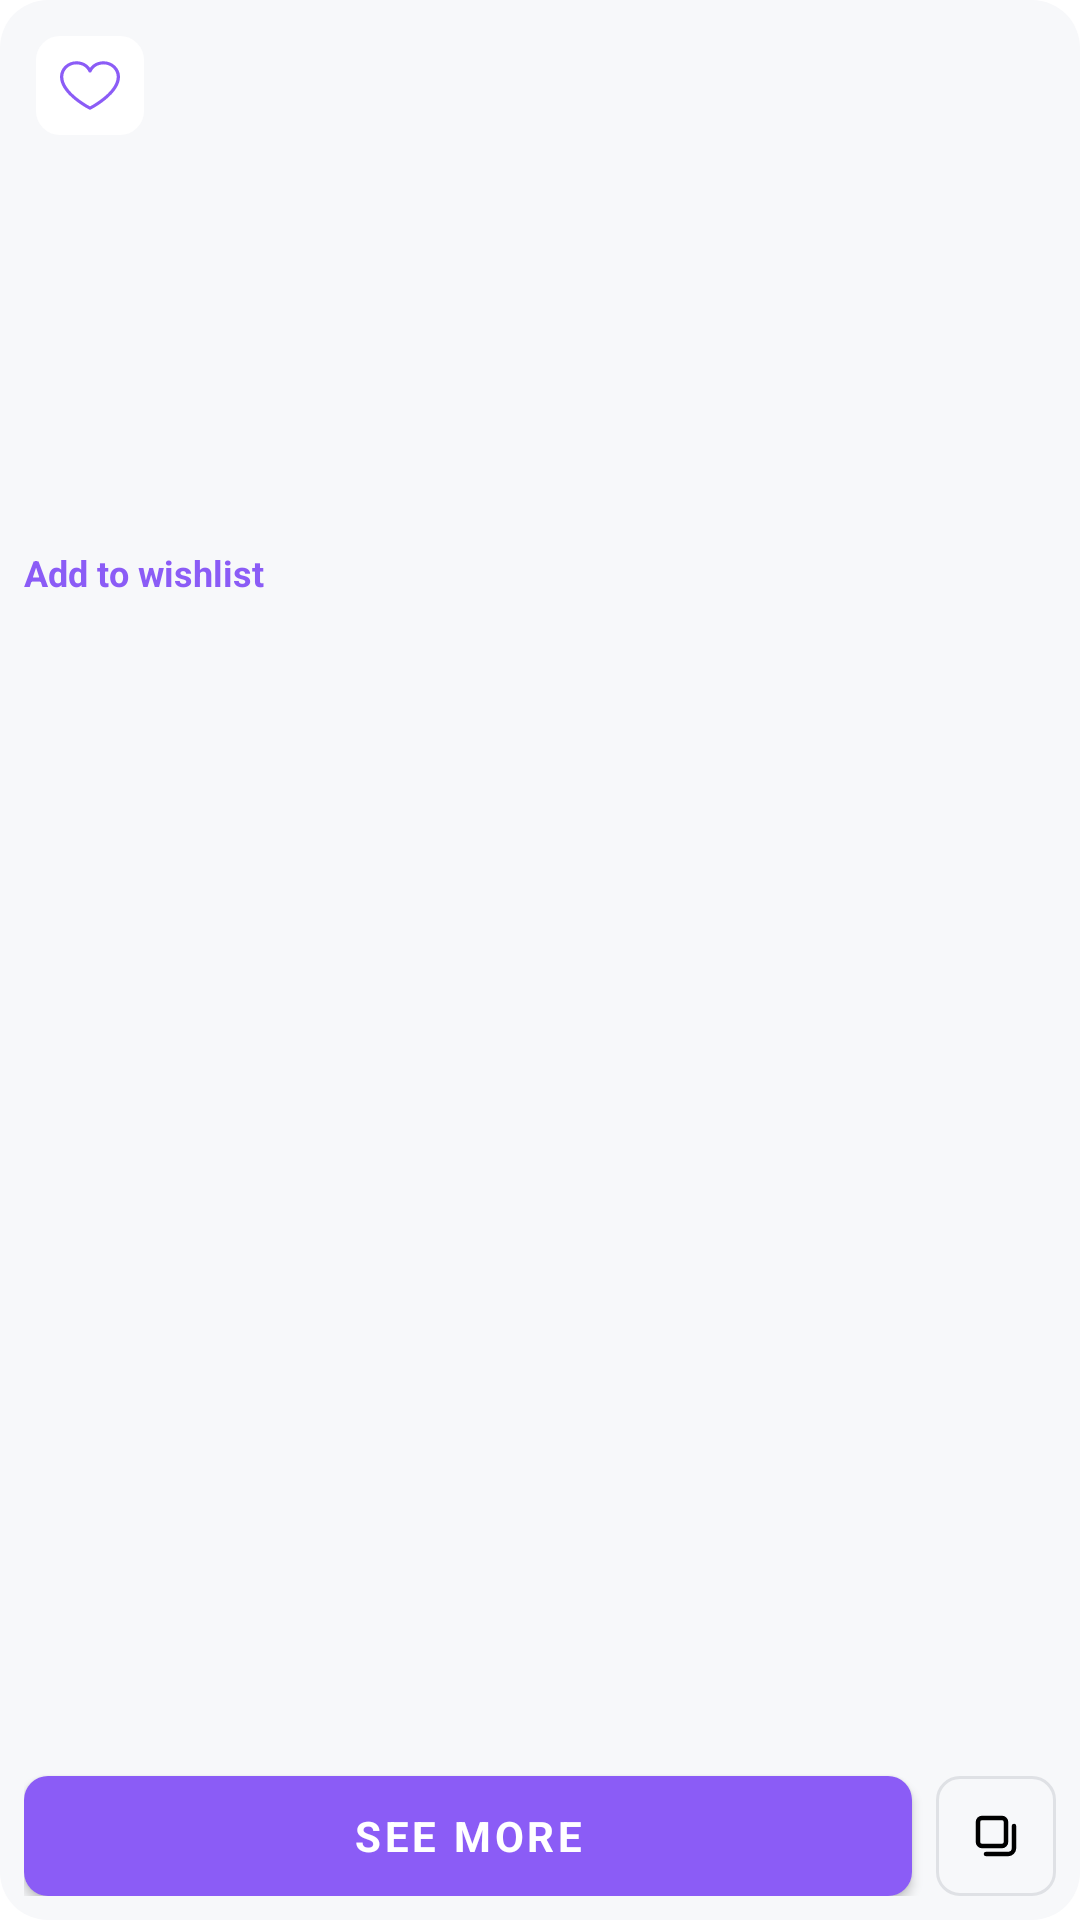

Android layout source for this screen:
<!-- AndroidManifest.xml: application theme Theme.DiscountOne -->
<!-- res/layout/rv_deal_wishlist.xml -->
<?xml version="1.0" encoding="utf-8"?>
<androidx.constraintlayout.widget.ConstraintLayout xmlns:android="http://schemas.android.com/apk/res/android"
    xmlns:app="http://schemas.android.com/apk/res-auto"
    xmlns:tools="http://schemas.android.com/tools"
    android:layout_width="match_parent"
    android:layout_height="330dp"
    android:background="@drawable/bg_deal"
    android:minWidth="150dp"
    android:padding="@dimen/common_offset_8dp"
    tools:ignore="ContentDescription">

    <ImageView
        android:id="@+id/ivDealImage"
        android:layout_width="120dp"
        android:layout_height="120dp"
        app:layout_constraintEnd_toEndOf="parent"
        app:layout_constraintStart_toStartOf="parent"
        app:layout_constraintTop_toTopOf="parent" />

    <ImageView
        android:id="@+id/ivBookmark"
        android:layout_width="wrap_content"
        android:layout_height="wrap_content"
        android:layout_marginTop="@dimen/common_offset_4dp"
        android:layout_marginStart="@dimen/common_offset_4dp"
        android:background="@drawable/bg_ic_bookmark"
        android:padding="@dimen/common_offset_8dp"
        android:src="@drawable/ic_wishlist_colored"
        app:layout_constraintStart_toStartOf="parent"
        app:layout_constraintTop_toTopOf="parent" />

    <TextView
        android:id="@+id/tvPublishedDate"
        style="@style/TextRegular.Description"
        android:layout_width="wrap_content"
        android:layout_height="wrap_content"
        android:layout_marginStart="0dp"
        android:layout_marginTop="@dimen/common_offset_8dp"
        android:textSize="10sp"
        app:layout_constraintStart_toStartOf="parent"
        app:layout_constraintTop_toBottomOf="@id/ivDealImage"
        tools:text="Published today at 10:30 PM" />

    <TextView
        android:id="@+id/tvPrice"
        android:layout_width="wrap_content"
        android:layout_height="wrap_content"
        android:layout_marginTop="@dimen/common_offset_8dp"
        android:layout_marginEnd="@dimen/common_offset_8dp"
        android:gravity="center_vertical"
        android:textColor="@color/defaultColor"
        android:textStyle="bold"
        app:autoSizeMaxTextSize="13sp"
        app:autoSizeMinTextSize="10sp"
        app:autoSizeStepGranularity="1sp"
        app:autoSizeTextType="uniform"
        app:layout_constraintEnd_toStartOf="@id/tvPriceWithDiscount"
        app:layout_constraintStart_toStartOf="parent"
        app:layout_constraintTop_toBottomOf="@id/tvPublishedDate"
        tools:text="€130.00" />

    <TextView
        android:id="@+id/tvPriceWithDiscount"
        android:layout_width="0dp"
        android:layout_height="wrap_content"
        android:gravity="center_vertical"
        android:maxLines="1"
        android:textColor="@color/green"
        android:textStyle="bold"
        app:autoSizeMaxTextSize="16sp"
        app:autoSizeMinTextSize="10sp"
        app:autoSizeStepGranularity="2sp"
        app:autoSizeTextType="uniform"
        app:layout_constraintBottom_toBottomOf="@id/tvPrice"
        app:layout_constraintEnd_toEndOf="parent"
        app:layout_constraintStart_toEndOf="@id/tvPrice"
        app:layout_constraintTop_toTopOf="@id/tvPrice"
        tools:text="€65.000" />

    <TextView
        android:id="@+id/tvWishlist"
        style="@style/TextRegular.Bold"
        android:layout_width="wrap_content"
        android:layout_height="wrap_content"
        android:layout_marginTop="6dp"
        android:textColor="@color/colorPrimary"
        android:text="@string/fr_deal_add_to_bookmarks"
        android:textSize="@dimen/common_textSize_12sp"
        app:layout_constraintStart_toStartOf="parent"
        app:layout_constraintTop_toBottomOf="@id/tvPrice" />

    <TextView
        android:id="@+id/tvTitle"
        android:layout_width="wrap_content"
        android:layout_height="wrap_content"
        android:layout_marginTop="@dimen/common_offset_8dp"
        android:ellipsize="end"
        android:maxLines="3"
        android:textColor="@color/defaultColor"
        android:textSize="@dimen/common_textSize_12sp"
        app:layout_constraintStart_toStartOf="parent"
        app:layout_constraintTop_toBottomOf="@id/tvWishlist"
        tools:text="Nike Air Max 90 SENike Air Max 90 SENike Air Max 90 SENike Air Max 90 SENike Air Max 90 SE" />

    <ImageView
        android:id="@+id/ivShopLogo"
        android:layout_width="20dp"
        android:layout_height="20dp"
        android:layout_marginBottom="@dimen/common_offset_8dp"
        app:layout_constraintBottom_toTopOf="@id/btnGetDeal"
        app:layout_constraintStart_toStartOf="parent" />

    <TextView
        android:id="@+id/tvShopName"
        android:layout_width="0dp"
        android:layout_height="wrap_content"
        android:layout_marginStart="@dimen/common_offset_8dp"
        android:layout_marginEnd="@dimen/common_offset_4dp"
        android:ellipsize="end"
        android:maxLines="1"
        android:textColor="@color/defaultColor"
        android:textSize="@dimen/common_textSize_14sp"
        app:layout_constraintBottom_toBottomOf="@id/ivShopLogo"
        app:layout_constraintEnd_toStartOf="@id/ivRateArrow"
        app:layout_constraintStart_toEndOf="@id/ivShopLogo"
        app:layout_constraintTop_toTopOf="@id/ivShopLogo"
        tools:text="Nike" />

    <ImageView
        android:id="@+id/ivRateArrow"
        android:layout_width="wrap_content"
        android:layout_height="wrap_content"
        android:layout_marginEnd="@dimen/common_offset_8dp"
        android:visibility="gone"
        app:layout_constraintBottom_toBottomOf="@id/ivShopLogo"
        app:layout_constraintEnd_toStartOf="@id/tvRate"
        app:layout_constraintTop_toTopOf="@id/ivShopLogo"
        tools:src="@drawable/ic_arrow_up" />

    <TextView
        android:id="@+id/tvRate"
        android:layout_width="wrap_content"
        android:layout_height="wrap_content"
        android:layout_marginStart="@dimen/common_offset_8dp"
        android:textColor="@color/defaultColor"
        android:textSize="@dimen/common_textSize_14sp"
        android:visibility="gone"
        app:layout_constraintBottom_toBottomOf="@id/ivShopLogo"
        app:layout_constraintEnd_toEndOf="parent"
        app:layout_constraintTop_toTopOf="@id/ivShopLogo"
        tools:text="273" />

    <com.google.android.material.button.MaterialButton
        android:id="@+id/btnGetDeal"
        style="@style/ButtonColored.Coupon"
        android:layout_width="0dp"
        android:layout_height="40dp"
        android:text="@string/shop_now"
        app:layout_constraintBottom_toBottomOf="parent"
        app:layout_constraintEnd_toStartOf="@id/btnCopy"
        app:layout_constraintStart_toStartOf="parent" />

    <ImageView
        android:id="@+id/btnCopy"
        android:layout_width="40dp"
        android:layout_height="40dp"
        android:layout_marginStart="@dimen/common_offset_8dp"
        android:src="@drawable/ic_copy_coupon"
        app:layout_constraintBottom_toBottomOf="parent"
        app:layout_constraintEnd_toEndOf="parent"
        app:layout_constraintStart_toEndOf="@id/btnGetDeal" />


</androidx.constraintlayout.widget.ConstraintLayout>
<!-- resources referenced by this layout -->
<resources>
  <color name="colorPrimary">#8B5CF6</color>
  <color name="defaultColor">#000</color>
  <color name="green">#22C55E</color>
  <dimen name="common_offset_4dp">4dp</dimen>
  <dimen name="common_offset_8dp">8dp</dimen>
  <dimen name="common_textSize_12sp">12sp</dimen>
  <dimen name="common_textSize_14sp">14sp</dimen>
  <!-- drawable bg_deal (drawable) -->
  <?xml version="1.0" encoding="utf-8"?>
  <shape xmlns:android="http://schemas.android.com/apk/res/android">
      <corners android:radius="@dimen/radius_16" />
      <solid android:color="@color/bgDealColor" />
  </shape>
  <!-- drawable bg_ic_bookmark (drawable) -->
  <?xml version="1.0" encoding="utf-8"?>
  <shape xmlns:android="http://schemas.android.com/apk/res/android">
      <size
          android:width="24dp"
          android:height="24dp" />
      <solid android:color="@color/bgBookmark" />
      <corners android:radius="@dimen/radius_8" />
  </shape>
  <!-- drawable ic_arrow_up (drawable) -->
  <vector xmlns:android="http://schemas.android.com/apk/res/android"
      android:width="8dp"
      android:height="5dp"
      android:viewportWidth="8"
      android:viewportHeight="5">
      <path
          android:pathData="M3.7418,0.1209C3.8796,-0.0403 4.1203,-0.0403 4.2581,0.1209L7.9107,4.3937C8.1109,4.6279 7.9524,5 7.6525,5L0.3474,5C0.0475,5 -0.111,4.6279 0.0892,4.3937L3.7418,0.1209Z"
          android:fillColor="#22C55E" />
  </vector>
  <string name="fr_deal_add_to_bookmarks">Add to wishlist</string>
  <string name="shop_now">SEE MORE</string>
  <style name="ButtonColored.Coupon">
          <item name="android:layout_marginHorizontal">0dp</item>
          <item name="android:padding">0dp</item>
          <item name="cornerRadius">@dimen/radius_8</item>
      </style>
  <style name="TextRegular.Bold">
          <item name="android:textSize">@dimen/common_textSize_16sp</item>
          <item name="lineHeight">@dimen/common_offset_24dp</item>
          <item name="android:textColor">@color/defaultColor</item>
          <item name="android:textStyle">bold</item>
      </style>
  <style name="TextRegular.Description">
          <item name="android:textSize">@dimen/common_textSize_14sp</item>
          <item name="android:layout_marginHorizontal">@dimen/common_offset_32dp</item>
          <item name="lineHeight">@dimen/common_offset_16dp</item>
          <item name="android:textColor">@color/light_description</item>
      </style>
  <style name="Theme.DiscountOne" parent="Theme.MaterialComponents.DayNight.NoActionBar">
          
          <item name="colorPrimary">@color/colorPrimary</item>
          <item name="colorPrimaryVariant">@color/white</item>
          <item name="colorOnPrimary">@color/white</item>
          
          <item name="colorSecondary">@color/colorSecondary</item>
          <item name="colorSecondaryVariant">@color/black</item>
          <item name="colorOnSecondary">@color/black</item>
          
          <item name="android:statusBarColor">@color/defaultColorReverse</item>
          <item name="android:scrollbarThumbVertical">@color/colorPrimary</item>
      </style>
  <dimen name="radius_16">16dp</dimen>
  <color name="bgDealColor">#F7F8FA</color>
  <color name="bgBookmark">#FFF</color>
  <dimen name="radius_8">8dp</dimen>
  <dimen name="common_textSize_16sp">16sp</dimen>
  <dimen name="common_offset_24dp">24dp</dimen>
  <dimen name="common_offset_32dp">32dp</dimen>
  <dimen name="common_offset_16dp">16dp</dimen>
  <color name="light_description">#7B818C</color>
  <color name="white">#FFFFFFFF</color>
  <color name="colorSecondary">#8B5CF6</color>
  <color name="black">#FF000000</color>
  <color name="defaultColorReverse">#FFF</color>
</resources>
